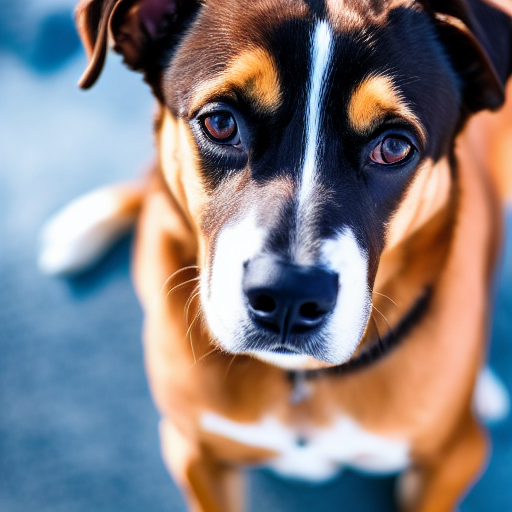
Generation parameters embedded in this image by AUTOMATIC1111 Stable Diffusion web UI or a fork of it (Forge, ...) (PNG 'parameters' text chunk):
still frame of a photorealistic photo of a dog from a movie , cinematic, 40mm f/2.8, remastered, 4k uhd, crisp details, ultra detailed, center framed, low angle shot, medium shot, full body shot
Negative prompt: low quality, cartoon, fake, illustration, distorted, warped, disfigured, blurry, deformed, twisted, watermark, abnormal, signature, mutation, extra limb, out of focus, cloned, duplicate, out of focus, painting, drawing, sketch, vector art, smooth, grainy, smeared, blotchy, 3d, illustration, concept art, vector art, low resolution, 3d, black and white
Steps: 35, Sampler: Euler a, CFG scale: 7, Seed: 42445777, Size: 512x512, Model hash: 81761151